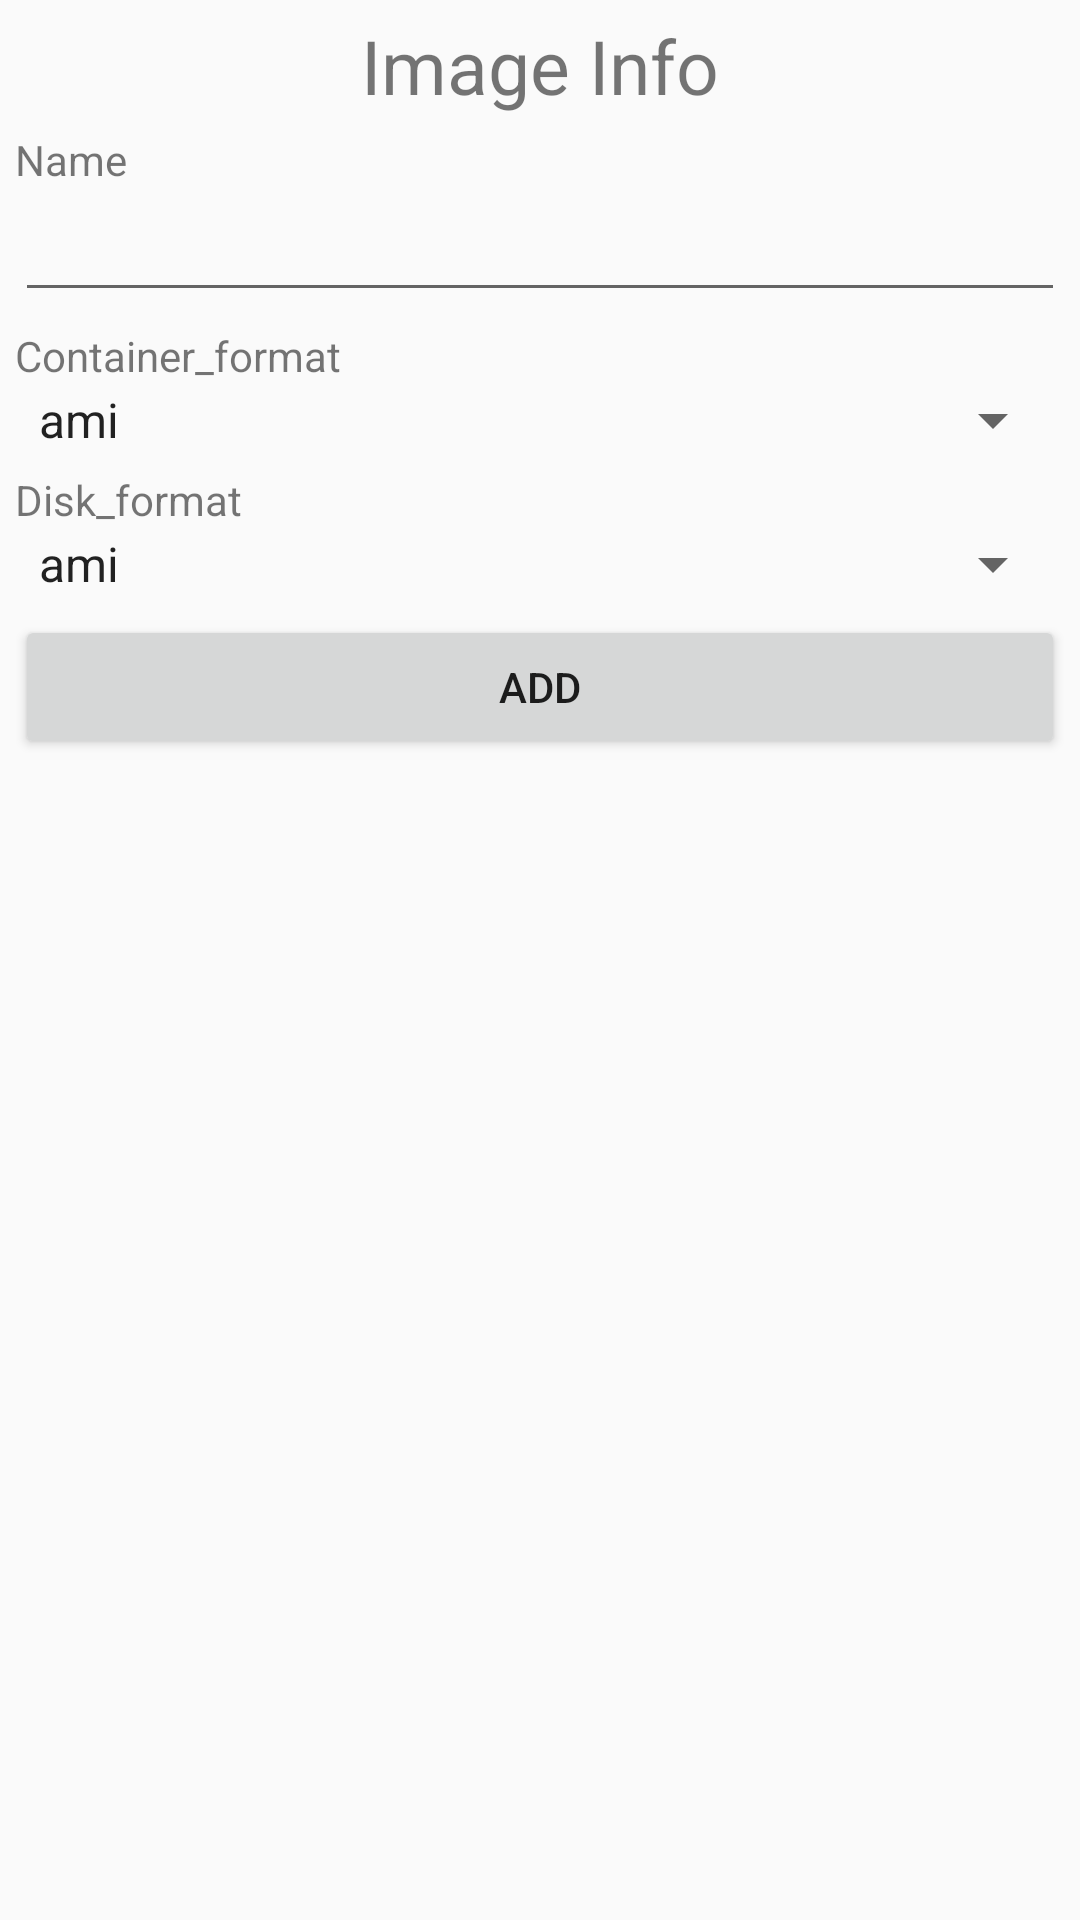

This screen was rendered from an Android layout file. Write that file and the resources it references.
<!-- AndroidManifest.xml: application theme AppTheme -->
<!-- res/layout/dialog_imageinfo.xml -->
<?xml version="1.0" encoding="utf-8"?>
<LinearLayout xmlns:android="http://schemas.android.com/apk/res/android"
    android:layout_width="match_parent" android:layout_height="match_parent" android:orientation="vertical"
    android:padding="5dp"
    >
    <TextView
        android:text="Image Info"
        android:layout_gravity="center"
        android:layout_width="wrap_content"
        android:layout_height="wrap_content"
        android:textSize="25sp"
        />
    <TextView
        android:layout_marginTop="5dp"
        android:layout_width="match_parent"
        android:layout_height="wrap_content"
        android:gravity="center_vertical"
        android:text="Name" />
    <EditText
        android:id="@+id/name"
        android:layout_width="match_parent"
        android:layout_height="wrap_content" />

    <TextView
        android:layout_marginTop="5dp"
        android:layout_width="match_parent"
        android:layout_height="wrap_content"
        android:gravity="center_vertical"
        android:text="Container_format" />
    <Spinner
        android:id="@+id/container"
        android:layout_width="match_parent"
        android:layout_height="wrap_content"
        android:entries="@array/image_container"
        />
    <TextView
        android:layout_marginTop="5dp"
        android:layout_width="match_parent"
        android:layout_height="wrap_content"
        android:gravity="center_vertical"
        android:text="Disk_format" />
    <Spinner
        android:id="@+id/disk"
        android:layout_width="match_parent"
        android:layout_height="wrap_content"
        android:entries="@array/image_disk"
        />
    <Button
        android:id="@+id/btnAdd"
        android:text="Add"
        android:layout_width="match_parent"
        android:layout_height="wrap_content"
        android:layout_marginTop="5dp"
        />

</LinearLayout>
<!-- resources referenced by this layout -->
<resources>
  <string-array name="image_container">
          <item>ami</item>
          <item>ari</item>
          <item>aki</item>
          <item>bare</item>
          <item>ovf</item>
          <item>ova</item>
          <item>docker</item>
      </string-array>
  <string-array name="image_disk">
          <item>ami</item>
          <item>ari</item>
          <item>aki</item>
          <item>vhd</item>
          <item>vhdx</item>
          <item>vmdk</item>
          <item>raw</item>
          <item>qcow2</item>
          <item>vdi</item>
          <item>ploop </item>
          <item>iso</item>
      </string-array>
  <style name="AppTheme" parent="Theme.AppCompat.Light.DarkActionBar">
          
          <item name="colorPrimary">@color/colorPrimaryDark</item>
          <item name="colorPrimaryDark">@color/colorPrimaryDark</item>
          <item name="colorAccent">@color/colorAccent</item>
      </style>
  <color name="colorPrimaryDark">#33ABF9</color>
  <color name="colorAccent">#609F94</color>
</resources>
